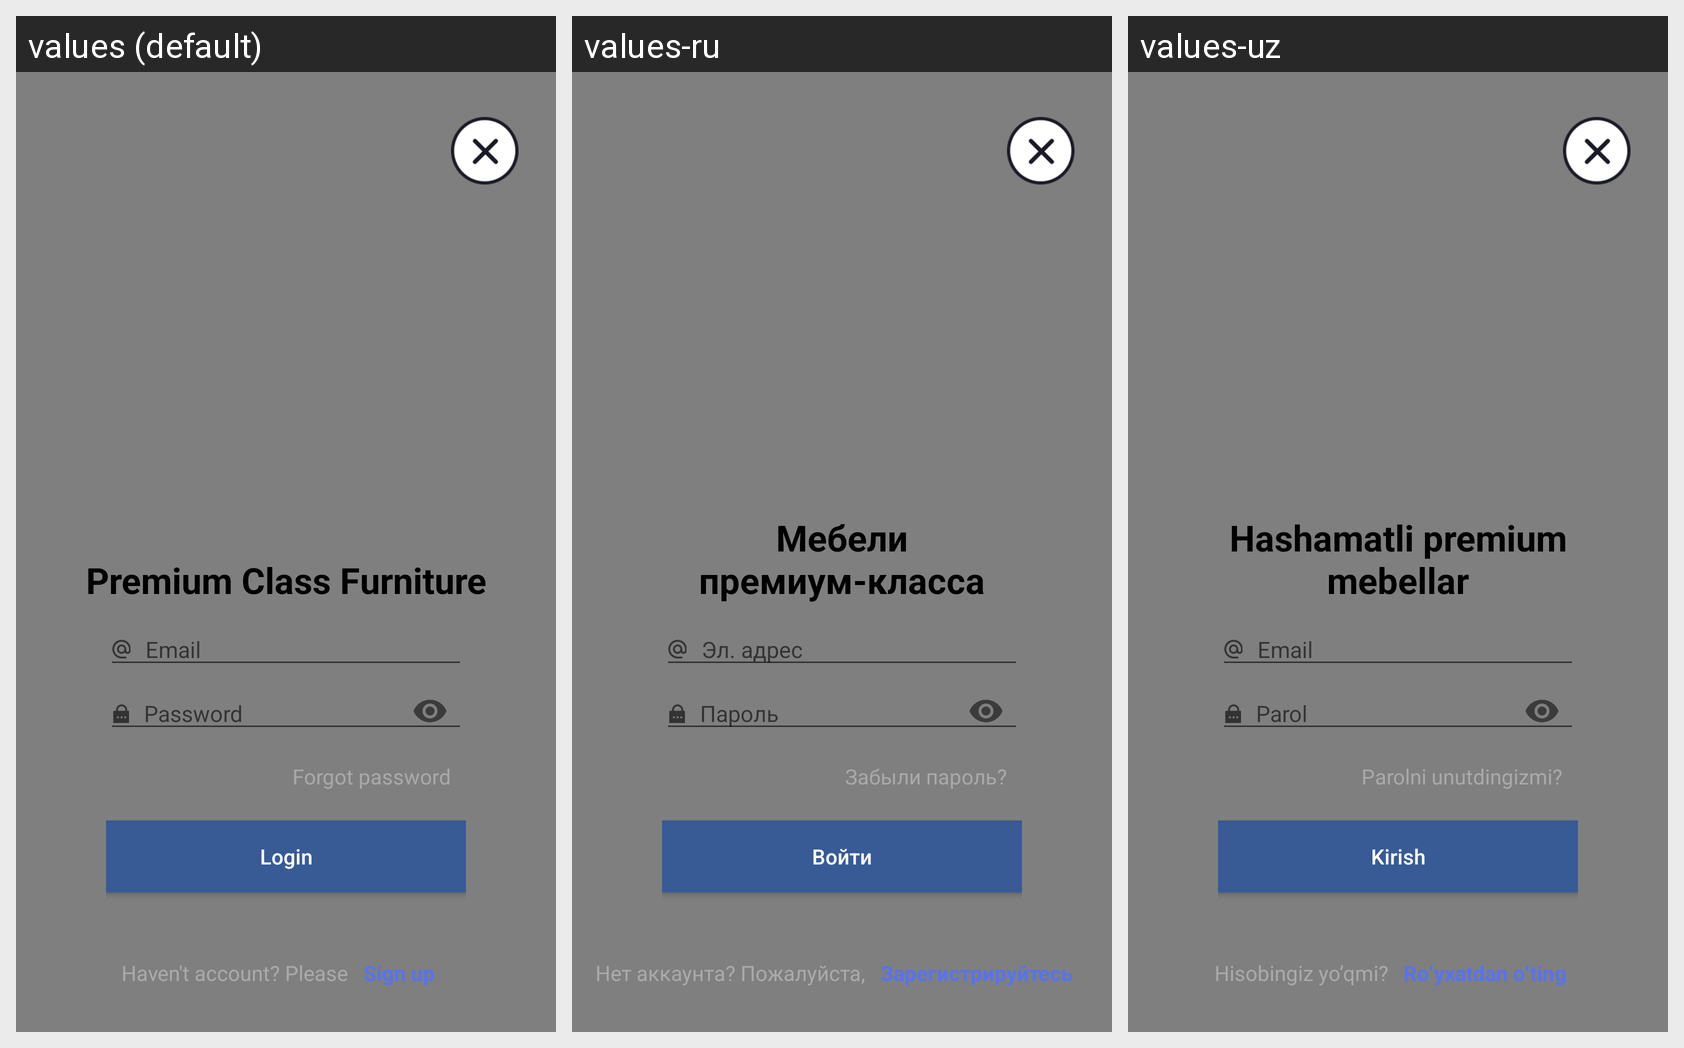

Translations of the strings shown on this Android screen, per locale in the grid:
Android screen res/layout/activity_login.xml rendered under 3 locales, left to right: values (default), values-ru, values-uz. Device: Nexus 5 (rendered at 1080×1920; each locale shown at half size, 540×960, under a caption strip naming it); theme AppTheme.NoActionBar.
Strings drawn on this screen, with the default value and each locale's value (text and hints the layout hard-codes, and strings that could not be matched under every locale, appear in the picture but are not listed):

premium_furniture
  values: Premium Class Furniture
  values-ru: Мебели премиум-класса
  values-uz: Hashamatli premium mebellar

email
  values: Email
  values-ru: Эл. адрес
  values-uz: Email

password
  values: Password
  values-ru: Пароль
  values-uz: Parol

forgot_pwd
  values: Forgot password
  values-ru: Забыли пароль?
  values-uz: Parolni unutdingizmi?

login
  values: Login
  values-ru: Войти
  values-uz: Kirish

no_account
  values: Haven't account? Please
  values-ru: Нет аккаунта? Пожалуйста,
  values-uz: Hisobingiz yo’qmi?

sign_up
  values: Sign up
  values-ru: Зарегистрируйтесь
  values-uz: Roʻyxatdan oʻting
